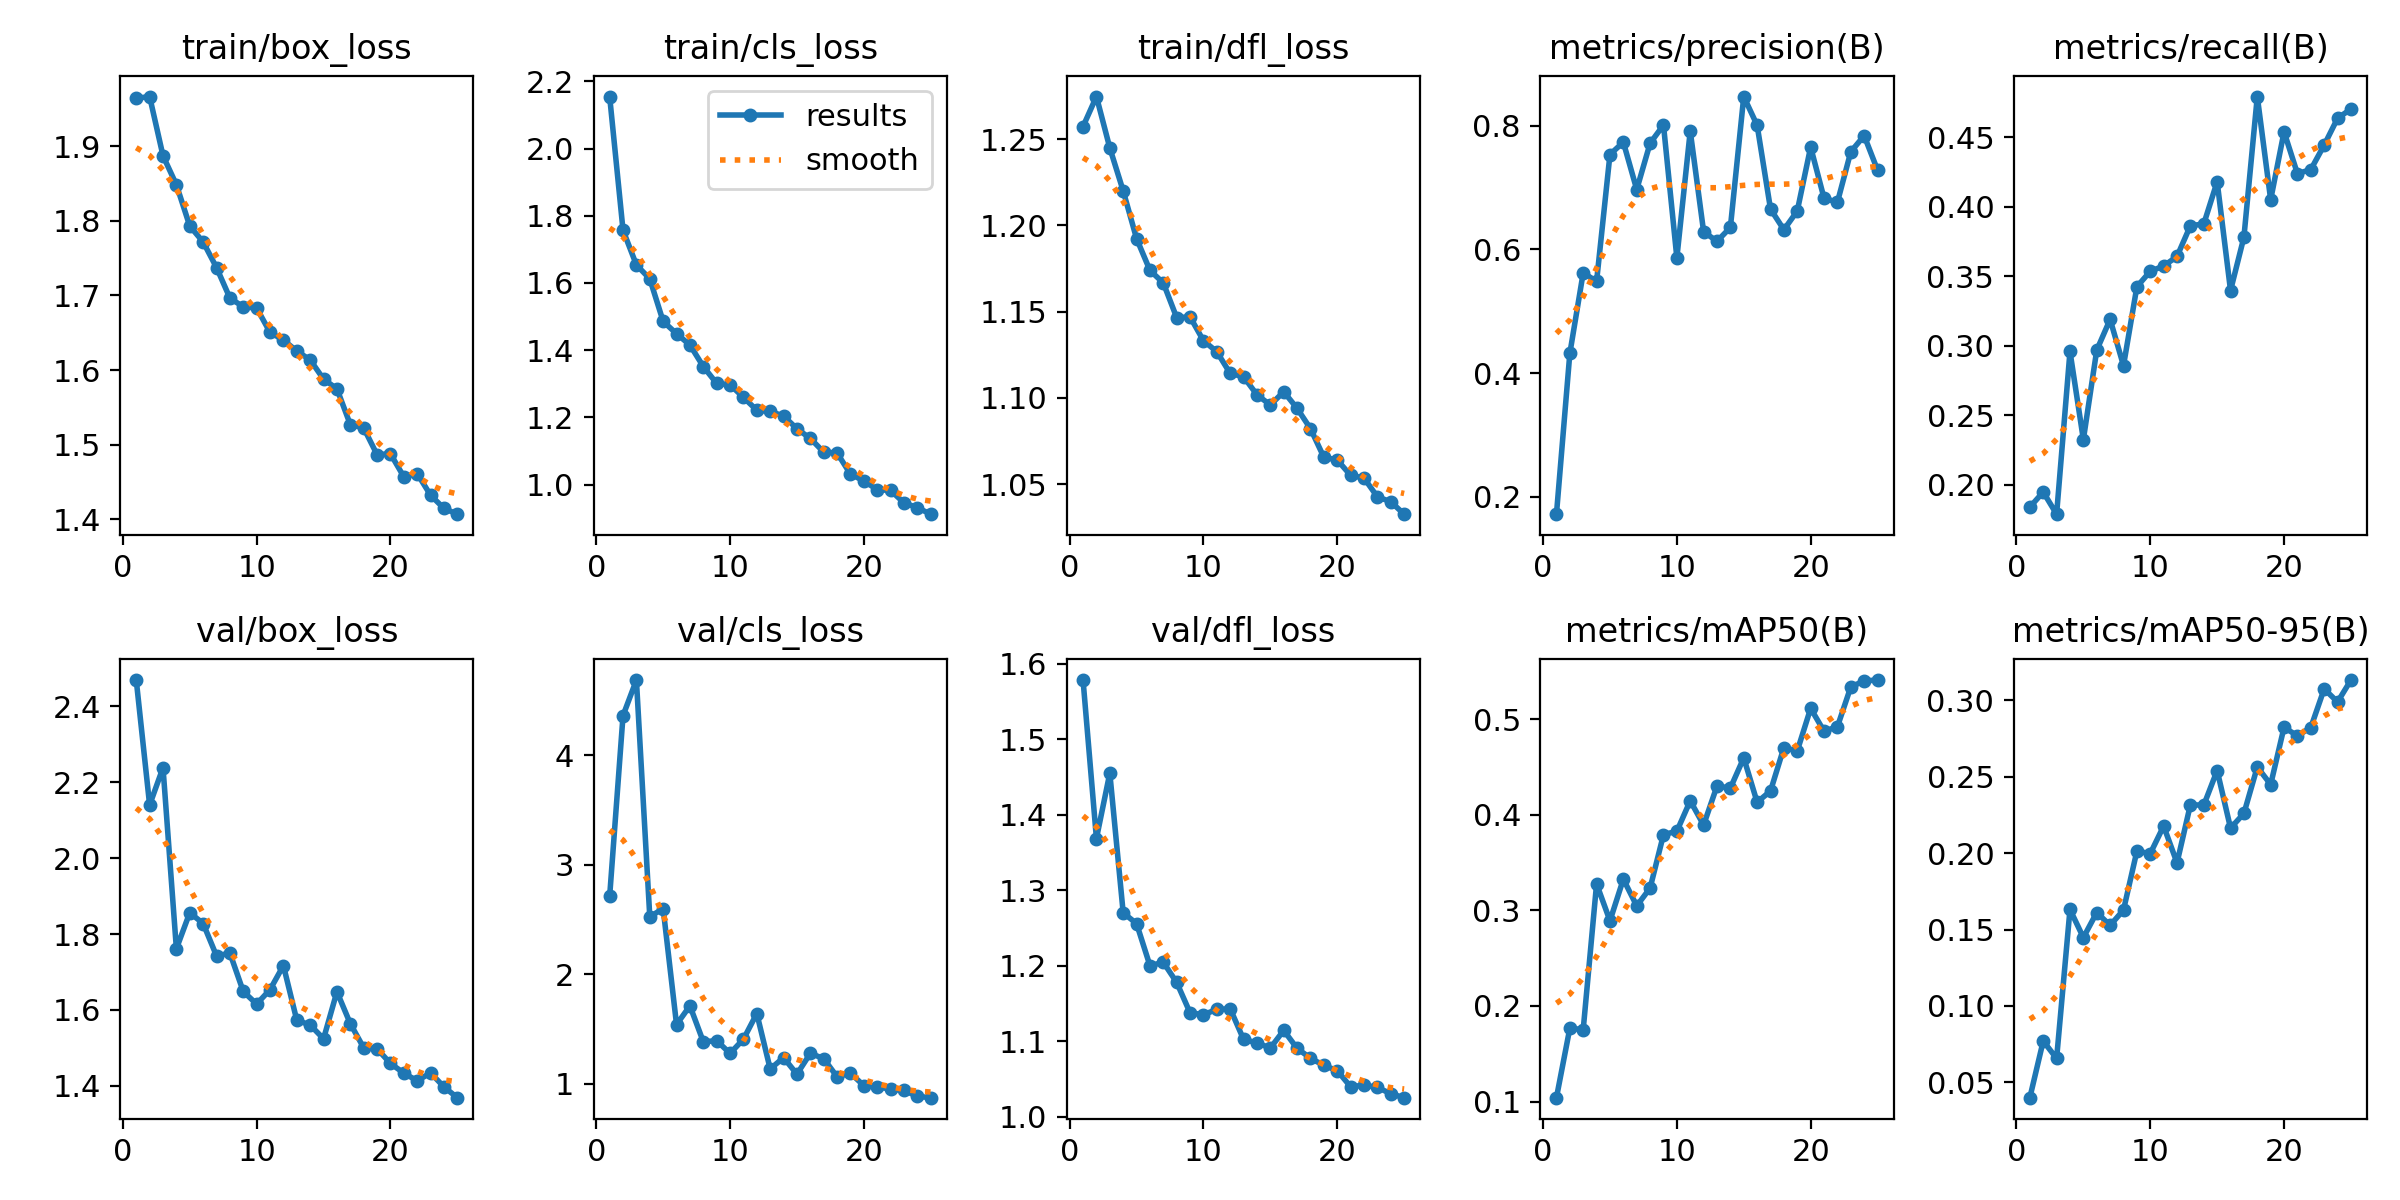

Values plotted in this chart, from the file beside it:
epoch, time, train/box_loss, train/cls_loss, train/dfl_loss, metrics/precision(B), metrics/recall(B), metrics/mAP50(B), metrics/mAP50-95(B), val/box_loss, val/cls_loss, val/dfl_loss, lr/pg0, lr/pg1, lr/pg2
1, 50.07, 1.964, 2.155, 1.257, 0.1718, 0.1841, 0.1041, 0.04001, 2.47, 2.713, 1.578, 0.07024, 0.003307, 0.003307
2, 90.88, 1.967, 1.757, 1.275, 0.4317, 0.1949, 0.1766, 0.0771, 2.14, 4.364, 1.368, 0.03998, 0.006377, 0.006377
3, 131.1, 1.887, 1.654, 1.245, 0.5623, 0.179, 0.1753, 0.06566, 2.239, 4.689, 1.455, 0.009448, 0.009184, 0.009184
4, 170.8, 1.848, 1.612, 1.22, 0.5484, 0.2961, 0.3276, 0.1631, 1.761, 2.527, 1.27, 0.008812, 0.008812, 0.008812
5, 210.2, 1.793, 1.486, 1.192, 0.7536, 0.2327, 0.289, 0.1447, 1.856, 2.601, 1.256, 0.008416, 0.008416, 0.008416
6, 250.1, 1.772, 1.449, 1.174, 0.7736, 0.297, 0.3325, 0.1611, 1.828, 1.542, 1.2, 0.00802, 0.00802, 0.00802
7, 290.2, 1.737, 1.416, 1.167, 0.6969, 0.3192, 0.3046, 0.1527, 1.742, 1.714, 1.205, 0.007624, 0.007624, 0.007624
8, 330, 1.697, 1.352, 1.147, 0.7718, 0.2859, 0.3232, 0.1628, 1.75, 1.385, 1.178, 0.007228, 0.007228, 0.007228
9, 369.9, 1.685, 1.301, 1.147, 0.8013, 0.3426, 0.3791, 0.2013, 1.649, 1.395, 1.138, 0.006832, 0.006832, 0.006832
10, 409.8, 1.683, 1.297, 1.133, 0.5865, 0.3538, 0.3827, 0.1997, 1.615, 1.279, 1.135, 0.006436, 0.006436, 0.006436
11, 449.7, 1.651, 1.26, 1.127, 0.7915, 0.3575, 0.4145, 0.2177, 1.654, 1.408, 1.142, 0.00604, 0.00604, 0.00604
12, 489.5, 1.64, 1.222, 1.114, 0.6288, 0.3644, 0.3891, 0.1936, 1.717, 1.643, 1.143, 0.005644, 0.005644, 0.005644
13, 529.1, 1.625, 1.218, 1.112, 0.6132, 0.3865, 0.4299, 0.2316, 1.573, 1.137, 1.102, 0.005248, 0.005248, 0.005248
14, 568.9, 1.614, 1.204, 1.102, 0.6356, 0.3878, 0.4278, 0.2314, 1.56, 1.24, 1.098, 0.004852, 0.004852, 0.004852
15, 608.4, 1.588, 1.166, 1.096, 0.8474, 0.4182, 0.4594, 0.254, 1.524, 1.089, 1.091, 0.004456, 0.004456, 0.004456
16, 648.5, 1.575, 1.138, 1.104, 0.8009, 0.3399, 0.413, 0.2164, 1.648, 1.28, 1.114, 0.00406, 0.00406, 0.00406
17, 686.2, 1.527, 1.097, 1.094, 0.6654, 0.3783, 0.4247, 0.2259, 1.564, 1.231, 1.091, 0.003664, 0.003664, 0.003664
18, 723.6, 1.522, 1.094, 1.082, 0.6319, 0.4795, 0.4701, 0.2563, 1.5, 1.065, 1.078, 0.003268, 0.003268, 0.003268
19, 760.8, 1.487, 1.031, 1.066, 0.6623, 0.4052, 0.4667, 0.2449, 1.498, 1.098, 1.068, 0.002872, 0.002872, 0.002872
20, 797.6, 1.488, 1.011, 1.064, 0.7657, 0.4541, 0.5111, 0.2823, 1.459, 0.9841, 1.061, 0.002476, 0.002476, 0.002476
21, 835, 1.457, 0.9851, 1.055, 0.6829, 0.424, 0.4873, 0.2767, 1.434, 0.9741, 1.04, 0.00208, 0.00208, 0.00208
22, 872.8, 1.461, 0.983, 1.054, 0.6763, 0.4269, 0.4919, 0.2822, 1.413, 0.9521, 1.042, 0.001684, 0.001684, 0.001684
23, 910.7, 1.432, 0.9462, 1.043, 0.758, 0.4446, 0.5335, 0.3074, 1.434, 0.9409, 1.039, 0.001288, 0.001288, 0.001288
24, 948.3, 1.415, 0.9316, 1.04, 0.7841, 0.4638, 0.5399, 0.2989, 1.397, 0.8865, 1.031, 0.000892, 0.000892, 0.000892
25, 986, 1.407, 0.9123, 1.033, 0.7284, 0.4705, 0.5407, 0.3132, 1.369, 0.8742, 1.025, 0.000496, 0.000496, 0.000496
